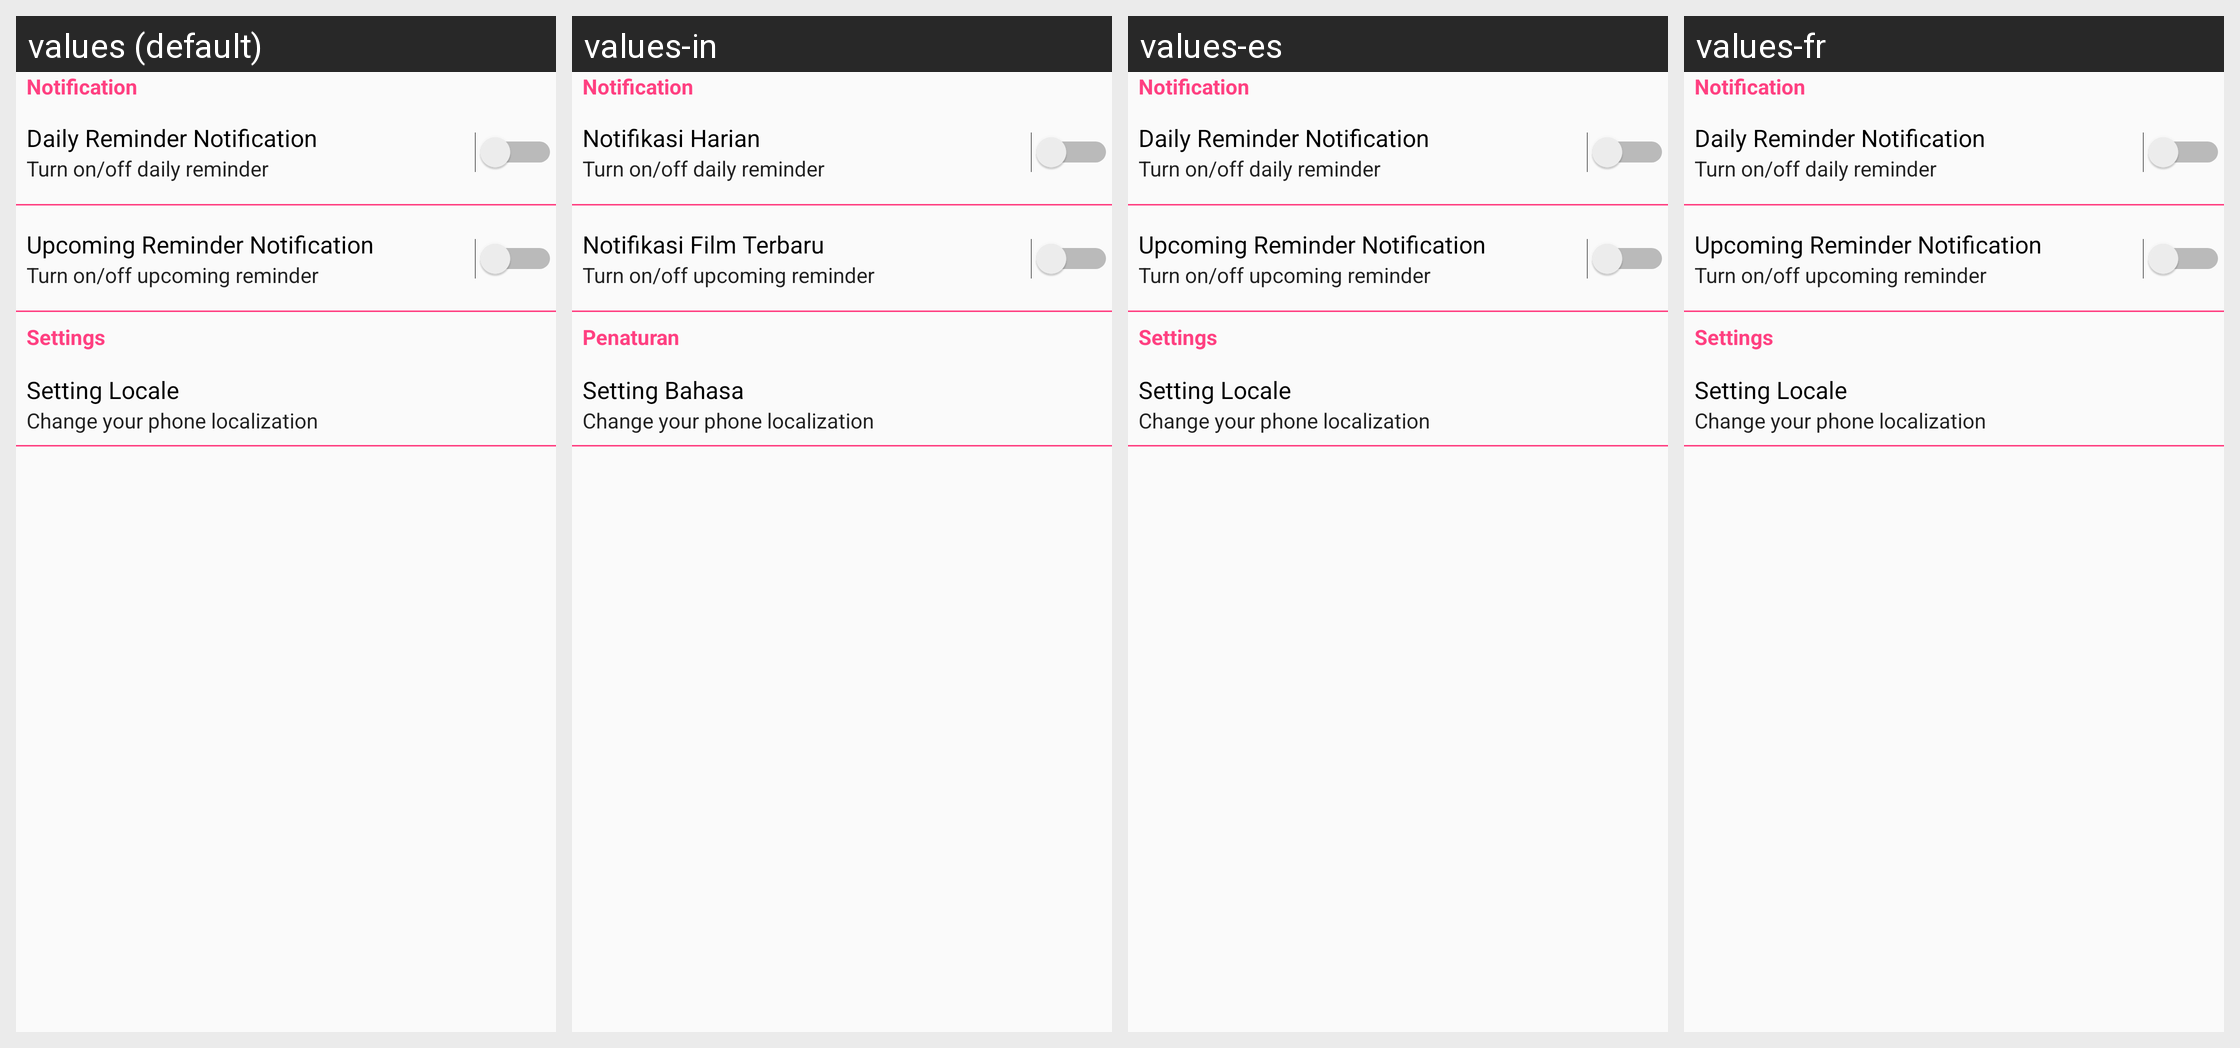

Translations of the strings shown on this Android screen, per locale in the grid:
Android screen res/layout/content_setting.xml rendered under 4 locales, left to right: values (default), values-in, values-es, values-fr. Device: Nexus 5 (rendered at 1080×1920; each locale shown at half size, 540×960, under a caption strip naming it); theme AppTheme.
Strings drawn on this screen, with the default value and each locale's value (text and hints the layout hard-codes, and strings that could not be matched under every locale, appear in the picture but are not listed):

tv_setting_notification
  values: Notification
  values-in: Notification
  values-es: Notification  [not translated; the default value is used]
  values-fr: Notification  [not translated; the default value is used]

tv_setting_daily_reminder_notification
  values: Daily Reminder Notification
  values-in: Notifikasi Harian
  values-es: Daily Reminder Notification  [not translated; the default value is used]
  values-fr: Daily Reminder Notification  [not translated; the default value is used]

tv_setting_turn_on_off_daily_reminder
  values: Turn on/off daily reminder
  values-in: Turn on/off daily reminder
  values-es: Turn on/off daily reminder  [not translated; the default value is used]
  values-fr: Turn on/off daily reminder  [not translated; the default value is used]

tv_setting_upcoming_reminder_notification
  values: Upcoming Reminder Notification
  values-in: Notifikasi Film Terbaru
  values-es: Upcoming Reminder Notification  [not translated; the default value is used]
  values-fr: Upcoming Reminder Notification  [not translated; the default value is used]

tv_setting_turn_on_off_upcoming_reminder
  values: Turn on/off upcoming reminder
  values-in: Turn on/off upcoming reminder
  values-es: Turn on/off upcoming reminder  [not translated; the default value is used]
  values-fr: Turn on/off upcoming reminder  [not translated; the default value is used]

tv_setting_settings
  values: Settings
  values-in: Penaturan
  values-es: Settings  [not translated; the default value is used]
  values-fr: Settings  [not translated; the default value is used]

tv_setting_locale
  values: Setting Locale
  values-in: Setting Bahasa
  values-es: Setting Locale  [not translated; the default value is used]
  values-fr: Setting Locale  [not translated; the default value is used]

tv_setting_change_your_phone_localization
  values: Change your phone localization
  values-in: Change your phone localization
  values-es: Change your phone localization  [not translated; the default value is used]
  values-fr: Change your phone localization  [not translated; the default value is used]
